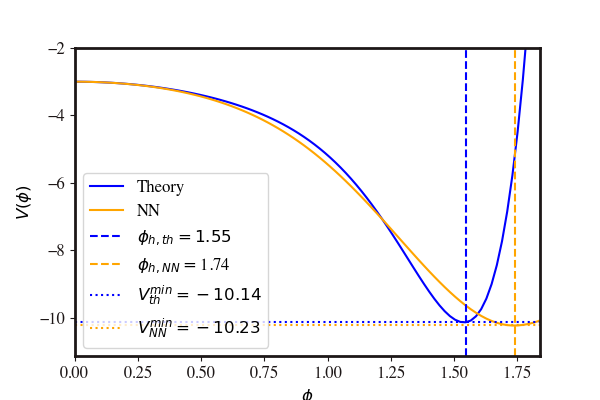

The data file committed next to this chart (first rows):
Phi, V
0.0, -3
0.02061, -3
0.04122, -3.002
0.06183, -3.006
0.08244, -3.01
0.1031, -3.016
0.1237, -3.023
0.1443, -3.032
0.1649, -3.042
0.1855, -3.054
0.2061, -3.067
0.2267, -3.081
0.2473, -3.097
0.2679, -3.115
0.2885, -3.134
0.3092, -3.155
0.3298, -3.177
0.3504, -3.202
0.371, -3.228
0.3916, -3.257
0.4122, -3.287
0.4328, -3.319
0.4534, -3.354
0.474, -3.391
0.4946, -3.43
0.5153, -3.472
0.5359, -3.516
0.5565, -3.563
0.5771, -3.613
0.5977, -3.666
0.6183, -3.722
0.6389, -3.781
0.6595, -3.843
0.6801, -3.909
0.7007, -3.978
0.7214, -4.051
0.742, -4.128
0.7626, -4.209
0.7832, -4.293
0.8038, -4.382
0.8244, -4.475
0.845, -4.573
0.8656, -4.675
0.8862, -4.782
0.9068, -4.893
0.9275, -5.009
0.9481, -5.13
0.9687, -5.255
0.9893, -5.385
1.01, -5.52
1.031, -5.659
1.051, -5.802
1.072, -5.95
1.092, -6.101
1.113, -6.257
1.134, -6.416
1.154, -6.578
1.175, -6.743
1.195, -6.911
1.216, -7.081
... 40 more rows
